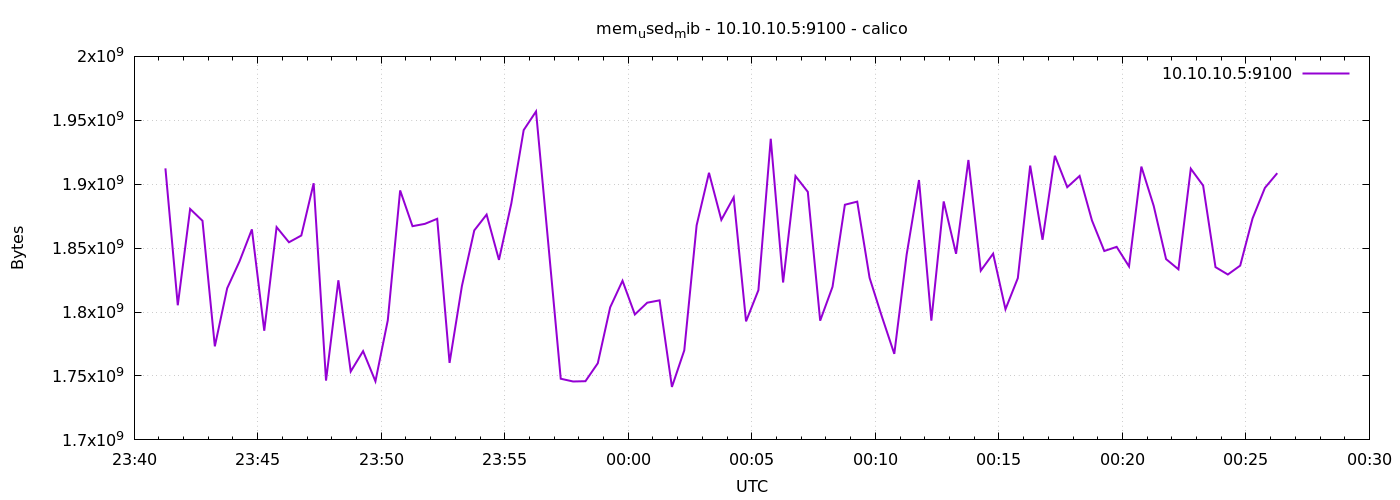

The file beside this chart, header and first rows:
1776814876	1912401920
1776814906	1805320192
1776814936	1880653824
1776814966	1871396864
1776814996	1773187072
1776815026	1818636288
1776815056	1839714304
1776815086	1864675328
1776815116	1785380864
1776815146	1866436608
1776815176	1854586880
1776815206	1859883008
1776815236	1900769280
1776815266	1746382848
1776815296	1824874496
1776815326	1753526272
1776815356	1769435136
1776815386	1745850368
1776815416	1793589248
1776815446	1895149568
1776815476	1867173888
1776815506	1868988416
1776815536	1872961536
1776815566	1760231424
1776815596	1820372992
1776815626	1863868416
1776815656	1876250624
1776815686	1840824320
1776815716	1884962816
1776815746	1942339584
1776815776	1956933632
1776815806	1852698624
1776815836	1747853312
1776815866	1745690624
1776815896	1745915904
1776815926	1759977472
1776815956	1803669504
1776815986	1824485376
1776816016	1798111232
1776816046	1807323136
1776816076	1809162240
1776816106	1741430784
1776816136	1770033152
1776816166	1867853824
1776816196	1908928512
1776816226	1872121856
1776816256	1889738752
1776816286	1792729088
1776816316	1817112576
1776816346	1935552512
1776816376	1823117312
1776816406	1906372608
1776816436	1894023168
1776816466	1793261568
1776816496	1819734016
1776816526	1883942912
1776816556	1886380032
1776816586	1826775040
1776816616	1796345856
1776816646	1767309312
1776816676	1844940800
... 30 more rows
